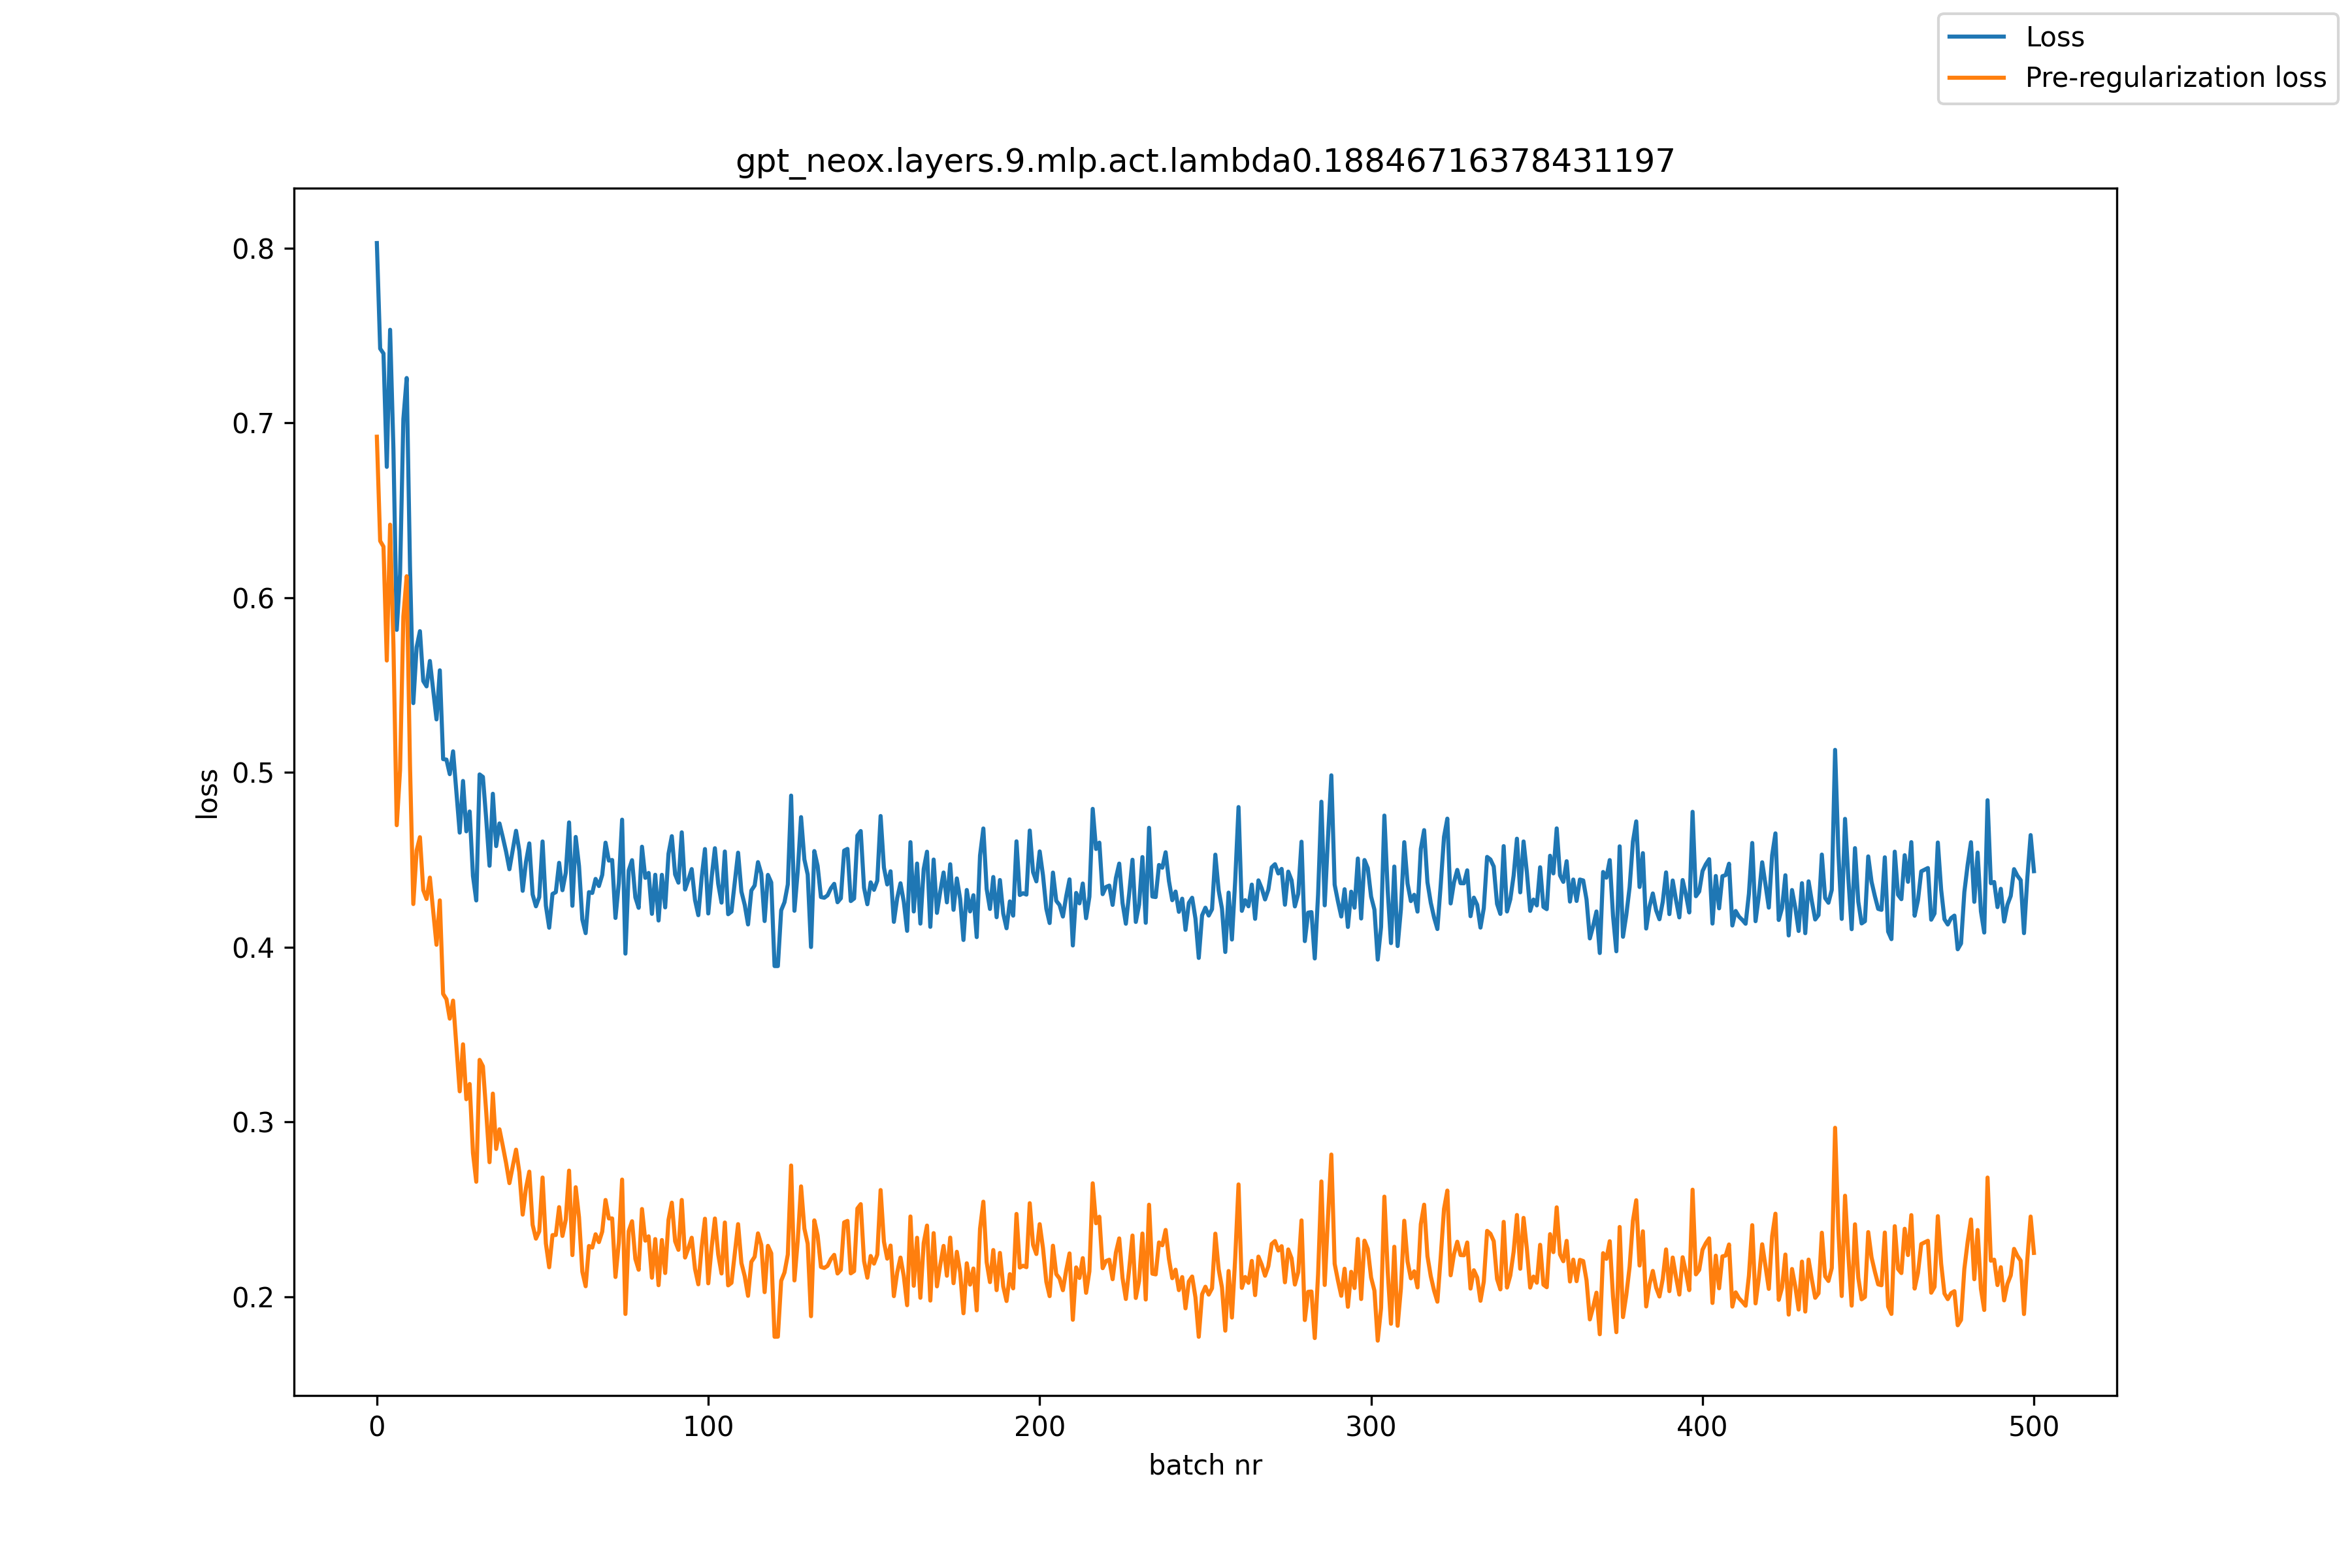

The table this chart was drawn from, first rows:
, loss, pre_reg_loss
0, 0.8029, 0.6921
1, 0.7425, 0.6324
2, 0.7397, 0.6292
3, 0.6748, 0.564
4, 0.7532, 0.6417
5, 0.685, 0.5733
6, 0.5816, 0.4698
7, 0.6135, 0.5012
8, 0.7021, 0.5893
9, 0.7256, 0.6122
10, 0.6181, 0.5041
11, 0.5396, 0.4247
12, 0.5716, 0.4553
13, 0.5808, 0.4629
14, 0.5523, 0.4327
15, 0.5492, 0.4276
16, 0.5637, 0.4398
17, 0.547, 0.4206
18, 0.5303, 0.4014
19, 0.5584, 0.4268
20, 0.5076, 0.3733
21, 0.5073, 0.3702
22, 0.499, 0.3591
23, 0.512, 0.3694
24, 0.4887, 0.3434
25, 0.4655, 0.3175
26, 0.4951, 0.3444
27, 0.4663, 0.313
28, 0.4776, 0.3217
29, 0.4408, 0.2823
30, 0.4267, 0.2658
31, 0.4988, 0.3355
32, 0.4974, 0.3318
33, 0.4733, 0.3056
34, 0.4466, 0.277
35, 0.4878, 0.3162
36, 0.4578, 0.2846
37, 0.4708, 0.2958
38, 0.4629, 0.2863
39, 0.4546, 0.2764
40, 0.4446, 0.265
41, 0.4556, 0.2746
42, 0.4666, 0.2842
43, 0.455, 0.2711
44, 0.4323, 0.247
45, 0.4488, 0.2622
46, 0.4594, 0.2716
47, 0.4301, 0.2412
48, 0.4234, 0.2333
49, 0.4287, 0.2374
50, 0.4605, 0.2682
51, 0.4238, 0.2305
52, 0.4111, 0.2169
53, 0.4305, 0.2353
54, 0.4315, 0.2353
55, 0.4483, 0.2513
56, 0.4326, 0.2348
57, 0.4426, 0.2441
58, 0.4714, 0.2722
59, 0.4237, 0.2238
... 441 more rows
